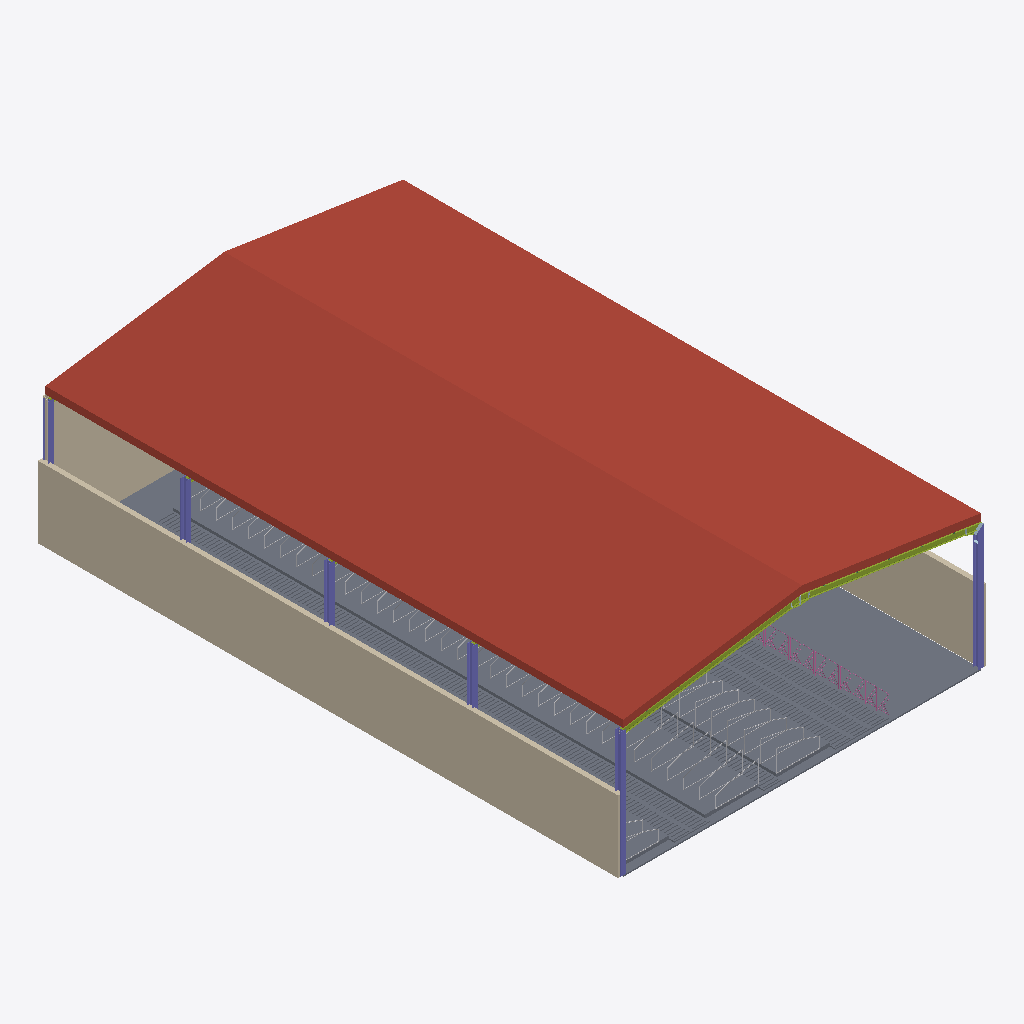
Isometric view of an IFC building model (IFC-SPF (STEP), schema IFC4, length unit millimetre), seen from the south-west, elements coloured by IFC class: 127 slabs (grey), 41 other elements (light grey), 10 railings (pink), 6 columns (violet), 3 walls (beige), 2 members (olive), 1 roof (red-brown), 1 plate (pale blue).
Extent 20.6 m × 32.4 m × 9.1 m (x, y, z). Storeys (2): Level 1 at 0.00 m; Level 2 at 7.00 m. Elements (545): 280 IfcSlab, 102 IfcBuildingElementProxy, 43 IfcRailing, 36 IfcPlate, 33 IfcMechanicalFastener, 20 IfcColumn, 17 IfcMember, 10 IfcBeam, 3 IfcWall, 1 IfcRoof.

HEADER;
FILE_DESCRIPTION(('ViewDefinition [DesignTransferView_V1.0]'),'2;1');
FILE_NAME('Project Number','2022-12-06T12:20:24',(''),(''),'The EXPRESS Data Manager Version 5.02.0100.07 : 28 Aug 2013','21.1.21.45 - Exporter 21.1.21.45 - Alternate UI 21.1.21.45','');
FILE_SCHEMA(('IFC4'));
ENDSEC;
DATA;
#123=IFCPROJECT('3tUmJK$SrBIR0uqjwiBFmq',#42,'Project Number',$,$,'Project Name','Project Status',(#114),#109);
#223=IFCSITE('3tUmJK$SrBIR0uqjwiBFms',#42,'Surface:420334',$,$,#222,#213,$,.ELEMENT.,$,$,$,$,$);
#138=IFCBUILDING('3tUmJK$SrBIR0uqjwiBFmr',#42,'',$,$,#33,$,'',.ELEMENT.,$,$,$);
#151=IFCBUILDINGSTOREY('3tUmJK$SrBIR0uqjvJqmAN',#42,'Level 1',$,'Level:8mm Head',#149,$,'Level 1',.ELEMENT.,0.0);
#157=IFCBUILDINGSTOREY('3tUmJK$SrBIR0uqjvJqmad',#42,'Level 2',$,'Level:8mm Head',#156,$,'Level 2',.ELEMENT.,7000.0);
#258=IFCROOF('0v68eVm656WgN4Zi5n3nVZ',#42,'Basic Roof:Generic - 400mm:417938',$,'Basic Roof:Generic - 400mm',#254,$,'417938',.NOTDEFINED.);
#35682=IFCWALL('1V8G4_mcL8FxdjXnundMYX',#42,'Basic Wall:CW 102-50-100p:440112',$,'Basic Wall:CW 102-50-100p',#35654,#35678,'440112',.NOTDEFINED.);
#1100=IFCSLAB('26mbGI7IT5ruNk5ChRDbFB',#42,'Floor:75mm Metal Roof Deck:420392',$,'Floor:75mm Metal Roof Deck',#1064,#1096,'420392',.FLOOR.);
#36033=IFCWALL('1V8G4_mcL8FxdjXnundGDa',#42,'Basic Wall:CW 102-50-100p:449781',$,'Basic Wall:CW 102-50-100p',#36011,#36029,'449781',.NOTDEFINED.);
#36322=IFCWALL('1foCcNr010dRyS1ID9lHKf',#42,'Basic Wall:CW 102-50-100p:455135',$,'Basic Wall:CW 102-50-100p',#36177,#36318,'455135',.NOTDEFINED.);
#39815=IFCCOLUMN('3_gUMa4CPC2eC3HYEQXSaY',#42,'UC-Universal Columns-Column:UC305x305x97:416633','BP{B9D90EC2-000A-47D6-925D-E9250BA855DD}','UC305x305x97',#39852,#39825,'416633',$);
#39677=IFCMEMBER('3T8YANHx18ARyXZwLGlrN1',#42,'UB-Universal Beams:UB305x165x40:417349','BP{6712747B-3E4A-4C6D-86DB-378E848C61A7}','UB305x165x40',#39732,#39687,'417349',$);
#39977=IFCMEMBER('3T8YANHx18ARyXZwLGlrMt',#42,'UB-Universal Beams:UB305x165x40:417331','BP{6712747B-3E4A-4C6D-86DB-378E848C61A7}','UB305x165x40',#40028,#39987,'417331',$);
#38795=IFCCOLUMN('3_gUMa4CPC2eC3HYEQXSiM',#42,'UC-Universal Columns-Column:UC305x305x97:416077','BP{B9D90EC2-000A-47D6-925D-E9250BA855DD}','UC305x305x97',#38843,#38805,'416077',$);
#5702=IFCSLAB('0Q_r8urxbB5RRiphuU5Ku7',#42,'Foundation Slab:200mm Foundation Slab:433166',$,'Foundation Slab:200mm Foundation Slab',#5672,#5698,'433166',.BASESLAB.);
#1252=IFCSLAB('1PwTMBq157whwRad3WyI2s',#42,'Foundation Slab:200mm Foundation Slab:428520',$,'Foundation Slab:200mm Foundation Slab',#1216,#1248,'428520',.BASESLAB.);
#5870=IFCSLAB('0Q_r8urxbB5RRiphuU5Kuh',#42,'Foundation Slab:200mm Foundation Slab:433186',$,'Foundation Slab:200mm Foundation Slab',#5840,#5866,'433186',.BASESLAB.);
#5786=IFCSLAB('0Q_r8urxbB5RRiphuU5KuH',#42,'Foundation Slab:200mm Foundation Slab:433176',$,'Foundation Slab:200mm Foundation Slab',#5756,#5782,'433176',.BASESLAB.);
#6038=IFCSLAB('0Q_r8urxbB5RRiphuU5Ku$',#42,'Foundation Slab:200mm Foundation Slab:433206',$,'Foundation Slab:200mm Foundation Slab',#6008,#6034,'433206',.BASESLAB.);
#5954=IFCSLAB('0Q_r8urxbB5RRiphuU5Kub',#42,'Foundation Slab:200mm Foundation Slab:433196',$,'Foundation Slab:200mm Foundation Slab',#5924,#5950,'433196',.BASESLAB.);
#1455=IFCSLAB('0Q_r8urxbB5RRiphuU5KK_',#42,'Foundation Slab:200mm Foundation Slab:431927',$,'Foundation Slab:200mm Foundation Slab',#1425,#1451,'431927',.BASESLAB.);
#1539=IFCSLAB('0Q_r8urxbB5RRiphuU5KLg',#42,'Foundation Slab:200mm Foundation Slab:431971',$,'Foundation Slab:200mm Foundation Slab',#1509,#1535,'431971',.BASESLAB.);
#1791=IFCSLAB('0Q_r8urxbB5RRiphuU5KMD',#42,'Foundation Slab:200mm Foundation Slab:432004',$,'Foundation Slab:200mm Foundation Slab',#1761,#1787,'432004',.BASESLAB.);
#1875=IFCSLAB('0Q_r8urxbB5RRiphuU5KM6',#42,'Foundation Slab:200mm Foundation Slab:432015',$,'Foundation Slab:200mm Foundation Slab',#1845,#1871,'432015',.BASESLAB.);
#1623=IFCSLAB('0Q_r8urxbB5RRiphuU5KLd',#42,'Foundation Slab:200mm Foundation Slab:431982',$,'Foundation Slab:200mm Foundation Slab',#1593,#1619,'431982',.BASESLAB.);
#1707=IFCSLAB('0Q_r8urxbB5RRiphuU5KLm',#42,'Foundation Slab:200mm Foundation Slab:431993',$,'Foundation Slab:200mm Foundation Slab',#1677,#1703,'431993',.BASESLAB.);
#6122=IFCSLAB('0Q_r8urxbB5RRiphuU5Kv9',#42,'Foundation Slab:200mm Foundation Slab:433216',$,'Foundation Slab:200mm Foundation Slab',#6092,#6118,'433216',.BASESLAB.);
#6206=IFCSLAB('0Q_r8urxbB5RRiphuU5Kv3',#42,'Foundation Slab:200mm Foundation Slab:433226',$,'Foundation Slab:200mm Foundation Slab',#6176,#6202,'433226',.BASESLAB.);
#10030=IFCSLAB('0Q_r8urxbB5RRiphuU5Knw',#42,'Foundation Slab:200mm Foundation Slab:433779',$,'Foundation Slab:200mm Foundation Slab',#10000,#10026,'433779',.BASESLAB.);
#40475=IFCCOLUMN('0AsZnDpED6sBTcxmxflKtz',#42,'UC-Universal Columns-Column:UC305x305x97:417761','BP{B9D90EC2-000A-47D6-925D-E9250BA855DD}','UC305x305x97',#40502,#40485,'417761',$);
#40217=IFCCOLUMN('0AsZnDpED6sBTcxmxflKsp',#42,'UC-Universal Columns-Column:UC305x305x97:417711','BP{B9D90EC2-000A-47D6-925D-E9250BA855DD}','UC305x305x97',#40244,#40227,'417711',$);
#40941=IFCCOLUMN('0AsZnDpED6sBTcxmxflN8B',#42,'UC-Universal Columns-Column:UC305x305x97:417815','BP{B9D90EC2-000A-47D6-925D-E9250BA855DD}','UC305x305x97',#40968,#40951,'417815',$);
#6458=IFCSLAB('0Q_r8urxbB5RRiphuU5KvX',#42,'Foundation Slab:200mm Foundation Slab:433256',$,'Foundation Slab:200mm Foundation Slab',#6428,#6454,'433256',.BASESLAB.);
#6710=IFCSLAB('0Q_r8urxbB5RRiphuU5KwF',#42,'Foundation Slab:200mm Foundation Slab:433286',$,'Foundation Slab:200mm Foundation Slab',#6680,#6706,'433286',.BASESLAB.);
#7382=IFCSLAB('0Q_r8urxbB5RRiphuU5KxV',#42,'Foundation Slab:200mm Foundation Slab:433366',$,'Foundation Slab:200mm Foundation Slab',#7352,#7378,'433366',.BASESLAB.);
#7298=IFCSLAB('0Q_r8urxbB5RRiphuU5Kx5',#42,'Foundation Slab:200mm Foundation Slab:433356',$,'Foundation Slab:200mm Foundation Slab',#7268,#7294,'433356',.BASESLAB.);
#7550=IFCSLAB('0Q_r8urxbB5RRiphuU5KxZ',#42,'Foundation Slab:200mm Foundation Slab:433386',$,'Foundation Slab:200mm Foundation Slab',#7520,#7546,'433386',.BASESLAB.);
#7970=IFCSLAB('0Q_r8urxbB5RRiphuU5KyL',#42,'Foundation Slab:200mm Foundation Slab:433436',$,'Foundation Slab:200mm Foundation Slab',#7940,#7966,'433436',.BASESLAB.);
#8138=IFCSLAB('0Q_r8urxbB5RRiphuU5Kyv',#42,'Foundation Slab:200mm Foundation Slab:433456',$,'Foundation Slab:200mm Foundation Slab',#8108,#8134,'433456',.BASESLAB.);
#7130=IFCSLAB('0Q_r8urxbB5RRiphuU5Kwn',#42,'Foundation Slab:200mm Foundation Slab:433336',$,'Foundation Slab:200mm Foundation Slab',#7100,#7126,'433336',.BASESLAB.);
#8222=IFCSLAB('0Q_r8urxbB5RRiphuU5Kyp',#42,'Foundation Slab:200mm Foundation Slab:433466',$,'Foundation Slab:200mm Foundation Slab',#8192,#8218,'433466',.BASESLAB.);
#6626=IFCSLAB('0Q_r8urxbB5RRiphuU5Kvr',#42,'Foundation Slab:200mm Foundation Slab:433276',$,'Foundation Slab:200mm Foundation Slab',#6596,#6622,'433276',.BASESLAB.);
#6542=IFCSLAB('0Q_r8urxbB5RRiphuU5Kvx',#42,'Foundation Slab:200mm Foundation Slab:433266',$,'Foundation Slab:200mm Foundation Slab',#6512,#6538,'433266',.BASESLAB.);
#6794=IFCSLAB('0Q_r8urxbB5RRiphuU5KwP',#42,'Foundation Slab:200mm Foundation Slab:433296',$,'Foundation Slab:200mm Foundation Slab',#6764,#6790,'433296',.BASESLAB.);
#6374=IFCSLAB('0Q_r8urxbB5RRiphuU5KvN',#42,'Foundation Slab:200mm Foundation Slab:433246',$,'Foundation Slab:200mm Foundation Slab',#6344,#6370,'433246',.BASESLAB.);
#7214=IFCSLAB('0Q_r8urxbB5RRiphuU5KxB',#42,'Foundation Slab:200mm Foundation Slab:433346',$,'Foundation Slab:200mm Foundation Slab',#7184,#7210,'433346',.BASESLAB.);
#7466=IFCSLAB('0Q_r8urxbB5RRiphuU5Kxf',#42,'Foundation Slab:200mm Foundation Slab:433376',$,'Foundation Slab:200mm Foundation Slab',#7436,#7462,'433376',.BASESLAB.);
#8054=IFCSLAB('0Q_r8urxbB5RRiphuU5Kyl',#42,'Foundation Slab:200mm Foundation Slab:433446',$,'Foundation Slab:200mm Foundation Slab',#8024,#8050,'433446',.BASESLAB.);
#7886=IFCSLAB('0Q_r8urxbB5RRiphuU5KyR',#42,'Foundation Slab:200mm Foundation Slab:433426',$,'Foundation Slab:200mm Foundation Slab',#7856,#7882,'433426',.BASESLAB.);
#8306=IFCSLAB('0Q_r8urxbB5RRiphuU5KzD',#42,'Foundation Slab:200mm Foundation Slab:433476',$,'Foundation Slab:200mm Foundation Slab',#8276,#8302,'433476',.BASESLAB.);
#6290=IFCSLAB('0Q_r8urxbB5RRiphuU5KvT',#42,'Foundation Slab:200mm Foundation Slab:433236',$,'Foundation Slab:200mm Foundation Slab',#6260,#6286,'433236',.BASESLAB.);
#7802=IFCSLAB('0Q_r8urxbB5RRiphuU5Ky1',#42,'Foundation Slab:200mm Foundation Slab:433416',$,'Foundation Slab:200mm Foundation Slab',#7772,#7798,'433416',.BASESLAB.);
#7046=IFCSLAB('0Q_r8urxbB5RRiphuU5Kwd',#42,'Foundation Slab:200mm Foundation Slab:433326',$,'Foundation Slab:200mm Foundation Slab',#7016,#7042,'433326',.BASESLAB.);
#41199=IFCCOLUMN('0AsZnDpED6sBTcxmxflN9Q',#42,'UC-Universal Columns-Column:UC305x305x97:417862','BP{B9D90EC2-000A-47D6-925D-E9250BA855DD}','UC305x305x97',#41226,#41209,'417862',$);
#6878=IFCSLAB('0Q_r8urxbB5RRiphuU5KwJ',#42,'Foundation Slab:200mm Foundation Slab:433306',$,'Foundation Slab:200mm Foundation Slab',#6848,#6874,'433306',.BASESLAB.);
#8390=IFCSLAB('0Q_r8urxbB5RRiphuU5Kz7',#42,'Foundation Slab:200mm Foundation Slab:433486',$,'Foundation Slab:200mm Foundation Slab',#8360,#8386,'433486',.BASESLAB.);
#7634=IFCSLAB('0Q_r8urxbB5RRiphuU5Kxz',#42,'Foundation Slab:200mm Foundation Slab:433396',$,'Foundation Slab:200mm Foundation Slab',#7604,#7630,'433396',.BASESLAB.);
#7718=IFCSLAB('0Q_r8urxbB5RRiphuU5Kxt',#42,'Foundation Slab:200mm Foundation Slab:433406',$,'Foundation Slab:200mm Foundation Slab',#7688,#7714,'433406',.BASESLAB.);
#6962=IFCSLAB('0Q_r8urxbB5RRiphuU5Kwj',#42,'Foundation Slab:200mm Foundation Slab:433316',$,'Foundation Slab:200mm Foundation Slab',#6932,#6958,'433316',.BASESLAB.);
#28103=IFCSLAB('0YIG2_x6rCM94tzoCFYC7M',#42,'slotted floor:slotted floor:438275',$,'slotted floor:slotted floor',#28029,#28100,'438275',.BASESLAB.);
#20873=IFCSLAB('0YIG2_x6rCM94tzoCFYDwH',#42,'slotted floor:slotted floor:438084',$,'slotted floor:slotted floor',#20795,#20870,'438084',.BASESLAB.);
#35429=IFCSLAB('26SbFmjXH3N8JVzrk_StoQ',#42,'slotted floor:slotted floor:439032',$,'slotted floor:slotted floor',#35355,#35426,'439032',.BASESLAB.);
#26898=IFCSLAB('0YIG2_x6rCM94tzoCFYDu$',#42,'slotted floor:slotted floor:438250',$,'slotted floor:slotted floor',#26824,#26895,'438250',.BASESLAB.);
#27139=IFCSLAB('0YIG2_x6rCM94tzoCFYDuw',#42,'slotted floor:slotted floor:438255',$,'slotted floor:slotted floor',#27065,#27136,'438255',.BASESLAB.);
#27380=IFCSLAB('0YIG2_x6rCM94tzoCFYDuX',#42,'slotted floor:slotted floor:438260',$,'slotted floor:slotted floor',#27306,#27377,'438260',.BASESLAB.);
#27862=IFCSLAB('0YIG2_x6rCM94tzoCFYDuh',#42,'slotted floor:slotted floor:438270',$,'slotted floor:slotted floor',#27788,#27859,'438270',.BASESLAB.);
#16979=IFCSLAB('0YIG2_x6rCM94tzoCFYDmD',#42,'slotted floor:slotted floor:437720',$,'slotted floor:slotted floor',#16903,#16976,'437720',.BASESLAB.);
#14547=IFCSLAB('0YIG2_x6rCM94tzoCFYDo3',#42,'slotted floor:slotted floor:437590',$,'slotted floor:slotted floor',#14471,#14544,'437590',.BASESLAB.);
#14790=IFCSLAB('0YIG2_x6rCM94tzoCFYDos',#42,'slotted floor:slotted floor:437603',$,'slotted floor:slotted floor',#14714,#14787,'437603',.BASESLAB.);
#18439=IFCSLAB('0YIG2_x6rCM94tzoCFYD$p',#42,'slotted floor:slotted floor:437798',$,'slotted floor:slotted floor',#18363,#18436,'437798',.BASESLAB.);
#19168=IFCSLAB('0YIG2_x6rCM94tzoCFYD_O',#42,'slotted floor:slotted floor:437837',$,'slotted floor:slotted floor',#19092,#19165,'437837',.BASESLAB.);
#20628=IFCSLAB('0YIG2_x6rCM94tzoCFYDxY',#42,'slotted floor:slotted floor:438071',$,'slotted floor:slotted floor',#20552,#20625,'438071',.BASESLAB.);
#26657=IFCSLAB('0YIG2_x6rCM94tzoCFYDum',#42,'slotted floor:slotted floor:438245',$,'slotted floor:slotted floor',#26583,#26654,'438245',.BASESLAB.);
#27621=IFCSLAB('0YIG2_x6rCM94tzoCFYDui',#42,'slotted floor:slotted floor:438265',$,'slotted floor:slotted floor',#27547,#27618,'438265',.BASESLAB.);
#14304=IFCSLAB('0YIG2_x6rCM94tzoCFYDoS',#42,'slotted floor:slotted floor:437577',$,'slotted floor:slotted floor',#14228,#14301,'437577',.BASESLAB.);
#15033=IFCSLAB('0YIG2_x6rCM94tzoCFYDob',#42,'slotted floor:slotted floor:437616',$,'slotted floor:slotted floor',#14957,#15030,'437616',.BASESLAB.);
#15276=IFCSLAB('0YIG2_x6rCM94tzoCFYDoe',#42,'slotted floor:slotted floor:437629',$,'slotted floor:slotted floor',#15200,#15273,'437629',.BASESLAB.);
#15519=IFCSLAB('0YIG2_x6rCM94tzoCFYDnV',#42,'slotted floor:slotted floor:437642',$,'slotted floor:slotted floor',#15443,#15516,'437642',.BASESLAB.);
#16736=IFCSLAB('0YIG2_x6rCM94tzoCFYDmU',#42,'slotted floor:slotted floor:437707',$,'slotted floor:slotted floor',#16660,#16733,'437707',.BASESLAB.);
#17465=IFCSLAB('0YIG2_x6rCM94tzoCFYDmd',#42,'slotted floor:slotted floor:437746',$,'slotted floor:slotted floor',#17389,#17462,'437746',.BASESLAB.);
#18196=IFCSLAB('0YIG2_x6rCM94tzoCFYD$C',#42,'slotted floor:slotted floor:437785',$,'slotted floor:slotted floor',#18120,#18193,'437785',.BASESLAB.);
#18682=IFCSLAB('0YIG2_x6rCM94tzoCFYD$c',#42,'slotted floor:slotted floor:437811',$,'slotted floor:slotted floor',#18606,#18679,'437811',.BASESLAB.);
#18925=IFCSLAB('0YIG2_x6rCM94tzoCFYD_L',#42,'slotted floor:slotted floor:437824',$,'slotted floor:slotted floor',#18849,#18922,'437824',.BASESLAB.);
#16250=IFCSLAB('0YIG2_x6rCM94tzoCFYDna',#42,'slotted floor:slotted floor:437681',$,'slotted floor:slotted floor',#16174,#16247,'437681',.BASESLAB.);
#16493=IFCSLAB('0YIG2_x6rCM94tzoCFYDnh',#42,'slotted floor:slotted floor:437694',$,'slotted floor:slotted floor',#16417,#16490,'437694',.BASESLAB.);
#17222=IFCSLAB('0YIG2_x6rCM94tzoCFYDmm',#42,'slotted floor:slotted floor:437733',$,'slotted floor:slotted floor',#17146,#17219,'437733',.BASESLAB.);
#19411=IFCSLAB('0YIG2_x6rCM94tzoCFYD_F',#42,'slotted floor:slotted floor:437850',$,'slotted floor:slotted floor',#19335,#19408,'437850',.BASESLAB.);
#20385=IFCSLAB('0YIG2_x6rCM94tzoCFYDzR',#42,'slotted floor:slotted floor:437902',$,'slotted floor:slotted floor',#20309,#20382,'437902',.BASESLAB.);
#34703=IFCSLAB('26SbFmjXH3N8JVzrk_Sto4',#42,'slotted floor:slotted floor:439014',$,'slotted floor:slotted floor',#34629,#34700,'439014',.BASESLAB.);
#35187=IFCSLAB('26SbFmjXH3N8JVzrk_StoG',#42,'slotted floor:slotted floor:439026',$,'slotted floor:slotted floor',#35113,#35184,'439026',.BASESLAB.);
#34824=IFCSLAB('26SbFmjXH3N8JVzrk_StoB',#42,'slotted floor:slotted floor:439017',$,'slotted floor:slotted floor',#34750,#34821,'439017',.BASESLAB.);
#35066=IFCSLAB('26SbFmjXH3N8JVzrk_StoD',#42,'slotted floor:slotted floor:439023',$,'slotted floor:slotted floor',#34992,#35063,'439023',.BASESLAB.);
#34945=IFCSLAB('26SbFmjXH3N8JVzrk_StoE',#42,'slotted floor:slotted floor:439020',$,'slotted floor:slotted floor',#34871,#34942,'439020',.BASESLAB.);
#35308=IFCSLAB('26SbFmjXH3N8JVzrk_StoN',#42,'slotted floor:slotted floor:439029',$,'slotted floor:slotted floor',#35234,#35305,'439029',.BASESLAB.);
#20749=IFCSLAB('0YIG2_x6rCM94tzoCFYDwN',#42,'slotted floor:slotted floor:438082',$,'slotted floor:slotted floor',#20675,#20746,'438082',.BASESLAB.);
#27983=IFCSLAB('0YIG2_x6rCM94tzoCFYC7K',#42,'slotted floor:slotted floor:438273',$,'slotted floor:slotted floor',#27909,#27980,'438273',.BASESLAB.);
#20142=IFCSLAB('0YIG2_x6rCM94tzoCFYDzK',#42,'slotted floor:slotted floor:437889',$,'slotted floor:slotted floor',#20064,#20139,'437889',.BASESLAB.);
#19654=IFCSLAB('0YIG2_x6rCM94tzoCFYD_o',#42,'slotted floor:slotted floor:437863',$,'slotted floor:slotted floor',#19578,#19651,'437863',.BASESLAB.);
#31801=IFCSLAB('02ID66fmz0gxQ5sWV_58Lh',#42,'slotted floor:slotted floor:438909',$,'slotted floor:slotted floor',#31723,#31798,'438909',.BASESLAB.);
#26537=IFCSLAB('0YIG2_x6rCM94tzoCFYDus',#42,'slotted floor:slotted floor:438243',$,'slotted floor:slotted floor',#26463,#26534,'438243',.BASESLAB.);
#27260=IFCSLAB('0YIG2_x6rCM94tzoCFYDud',#42,'slotted floor:slotted floor:438258',$,'slotted floor:slotted floor',#27186,#27257,'438258',.BASESLAB.);
#27019=IFCSLAB('0YIG2_x6rCM94tzoCFYDuu',#42,'slotted floor:slotted floor:438253',$,'slotted floor:slotted floor',#26945,#27016,'438253',.BASESLAB.);
#27501=IFCSLAB('0YIG2_x6rCM94tzoCFYDuY',#42,'slotted floor:slotted floor:438263',$,'slotted floor:slotted floor',#27427,#27498,'438263',.BASESLAB.);
#27742=IFCSLAB('0YIG2_x6rCM94tzoCFYDuf',#42,'slotted floor:slotted floor:438268',$,'slotted floor:slotted floor',#27668,#27739,'438268',.BASESLAB.);
#20506=IFCSLAB('0YIG2_x6rCM94tzoCFYDxW',#42,'slotted floor:slotted floor:438069',$,'slotted floor:slotted floor',#20432,#20503,'438069',.BASESLAB.);
#26778=IFCSLAB('0YIG2_x6rCM94tzoCFYDuz',#42,'slotted floor:slotted floor:438248',$,'slotted floor:slotted floor',#26704,#26775,'438248',.BASESLAB.);
#20263=IFCSLAB('0YIG2_x6rCM94tzoCFYDzP',#42,'slotted floor:slotted floor:437900',$,'slotted floor:slotted floor',#20189,#20260,'437900',.BASESLAB.);
#1959=IFCSLAB('0Q_r8urxbB5RRiphuU5KMJ',#42,'Foundation Slab:200mm Foundation Slab:432026',$,'Foundation Slab:200mm Foundation Slab',#1929,#1955,'432026',.BASESLAB.);
#15764=IFCSLAB('0YIG2_x6rCM94tzoCFYDn2',#42,'slotted floor:slotted floor:437655',$,'slotted floor:slotted floor',#15686,#15761,'437655',.BASESLAB.);
#17708=IFCSLAB('0YIG2_x6rCM94tzoCFYDmg',#42,'slotted floor:slotted floor:437759',$,'slotted floor:slotted floor',#17632,#17705,'437759',.BASESLAB.);
#10114=IFCSLAB('0Q_r8urxbB5RRiphuU5Knq',#42,'Foundation Slab:200mm Foundation Slab:433789',$,'Foundation Slab:200mm Foundation Slab',#10084,#10110,'433789',.BASESLAB.);
#13818=IFCSLAB('0YIG2_x6rCM94tzoCFYDqL',#42,'slotted floor:slotted floor:437440',$,'slotted floor:slotted floor',#13742,#13815,'437440',.BASESLAB.);
#31305=IFCSLAB('02ID66fmz0gxQ5sWV_58L7',#42,'slotted floor:slotted floor:438865',$,'slotted floor:slotted floor',#31229,#31302,'438865',.BASESLAB.);
#31430=IFCSLAB('02ID66fmz0gxQ5sWV_58LA',#42,'slotted floor:slotted floor:438876',$,'slotted floor:slotted floor',#31352,#31427,'438876',.BASESLAB.);
#31676=IFCSLAB('02ID66fmz0gxQ5sWV_58La',#42,'slotted floor:slotted floor:438898',$,'slotted floor:slotted floor',#31600,#31673,'438898',.BASESLAB.);
#31182=IFCSLAB('02ID66fmz0gxQ5sWV_58LG',#42,'slotted floor:slotted floor:438854',$,'slotted floor:slotted floor',#31106,#31179,'438854',.BASESLAB.);
#31553=IFCSLAB('02ID66fmz0gxQ5sWV_58Ln',#42,'slotted floor:slotted floor:438887',$,'slotted floor:slotted floor',#31477,#31550,'438887',.BASESLAB.);
#31059=IFCSLAB('02ID66fmz0gxQ5sWV_58Kj',#42,'slotted floor:slotted floor:438843',$,'slotted floor:slotted floor',#30983,#31056,'438843',.BASESLAB.);
#14061=IFCSLAB('0YIG2_x6rCM94tzoCFYDpB',#42,'slotted floor:slotted floor:437534',$,'slotted floor:slotted floor',#13985,#14058,'437534',.BASESLAB.);
#34582=IFCSLAB('26SbFmjXH3N8JVzrk_Sto1',#42,'slotted floor:slotted floor:439011',$,'slotted floor:slotted floor',#34508,#34579,'439011',.BASESLAB.);
#16007=IFCSLAB('0YIG2_x6rCM94tzoCFYDnn',#42,'slotted floor:slotted floor:437668',$,'slotted floor:slotted floor',#15931,#16004,'437668',.BASESLAB.);
#17953=IFCSLAB('0YIG2_x6rCM94tzoCFYD$P',#42,'slotted floor:slotted floor:437772',$,'slotted floor:slotted floor',#17875,#17950,'437772',.BASESLAB.);
#19897=IFCSLAB('0YIG2_x6rCM94tzoCFYD_X',#42,'slotted floor:slotted floor:437876',$,'slotted floor:slotted floor',#19821,#19894,'437876',.BASESLAB.);
#26416=IFCSLAB('0YIG2_x6rCM94tzoCFYDur',#42,'slotted floor:slotted floor:438240',$,'slotted floor:slotted floor',#26342,#26413,'438240',.BASESLAB.);
#9150=IFCBUILDINGELEMENTPROXY('0Q_r8urxbB5RRiphuU5KzV',#42,'bedding fence:bedding fence:433494',$,'bedding fence:bedding fence',#9149,#9143,'433494',.NOTDEFINED.);
#9232=IFCBUILDINGELEMENTPROXY('0Q_r8urxbB5RRiphuU5KzL',#42,'bedding fence:bedding fence:433500',$,'bedding fence:bedding fence',#9231,#9225,'433500',.NOTDEFINED.);
#9182=IFCBUILDINGELEMENTPROXY('0Q_r8urxbB5RRiphuU5KzH',#42,'bedding fence:bedding fence:433496',$,'bedding fence:bedding fence',#9181,#9175,'433496',.NOTDEFINED.);
#4820=IFCBUILDINGELEMENTPROXY('0Q_r8urxbB5RRiphuU5KXx',#42,'bedding fence:bedding fence:432754',$,'bedding fence:bedding fence',#4819,#4813,'432754',.NOTDEFINED.);
#9282=IFCBUILDINGELEMENTPROXY('0Q_r8urxbB5RRiphuU5Kzf',#42,'bedding fence:bedding fence:433504',$,'bedding fence:bedding fence',#9281,#9275,'433504',.NOTDEFINED.);
#9207=IFCBUILDINGELEMENTPROXY('0Q_r8urxbB5RRiphuU5KzJ',#42,'bedding fence:bedding fence:433498',$,'bedding fence:bedding fence',#9206,#9200,'433498',.NOTDEFINED.);
#4954=IFCBUILDINGELEMENTPROXY('0Q_r8urxbB5RRiphuU5Kc2',#42,'bedding fence:bedding fence:433035',$,'bedding fence:bedding fence',#4953,#4947,'433035',.NOTDEFINED.);
#4904=IFCBUILDINGELEMENTPROXY('0Q_r8urxbB5RRiphuU5KcE',#42,'bedding fence:bedding fence:433031',$,'bedding fence:bedding fence',#4903,#4897,'433031',.NOTDEFINED.);
#4929=IFCBUILDINGELEMENTPROXY('0Q_r8urxbB5RRiphuU5Kc0',#42,'bedding fence:bedding fence:433033',$,'bedding fence:bedding fence',#4928,#4922,'433033',.NOTDEFINED.);
#4979=IFCBUILDINGELEMENTPROXY('0Q_r8urxbB5RRiphuU5Kc4',#42,'bedding fence:bedding fence:433037',$,'bedding fence:bedding fence',#4978,#4972,'433037',.NOTDEFINED.);
#4879=IFCBUILDINGELEMENTPROXY('0Q_r8urxbB5RRiphuU5KcC',#42,'bedding fence:bedding fence:433029',$,'bedding fence:bedding fence',#4878,#4872,'433029',.NOTDEFINED.);
#9257=IFCBUILDINGELEMENTPROXY('0Q_r8urxbB5RRiphuU5KzN',#42,'bedding fence:bedding fence:433502',$,'bedding fence:bedding fence',#9256,#9250,'433502',.NOTDEFINED.);
#4854=IFCBUILDINGELEMENTPROXY('0Q_r8urxbB5RRiphuU5Kbl',#42,'bedding fence:bedding fence:432998',$,'bedding fence:bedding fence',#4853,#4847,'432998',.NOTDEFINED.);
#26296=IFCSLAB('0YIG2_x6rCM94tzoCFYDuB',#42,'slotted floor:slotted floor:438238',$,'slotted floor:slotted floor',#26222,#26293,'438238',.BASESLAB.);
#20018=IFCSLAB('0YIG2_x6rCM94tzoCFYD_g',#42,'slotted floor:slotted floor:437887',$,'slotted floor:slotted floor',#19944,#20015,'437887',.BASESLAB.);
#38649=IFCRAILING('1PwTMBq157whwRad3WyI0q',#42,'feed fence:feed fence:428394',$,'feed fence:feed fence',#38648,#38642,'428394',.NOTDEFINED.);
#12779=IFCBUILDINGELEMENTPROXY('0Q_r8urxbB5RRiphuU5Kso',#42,'bedding fence:bedding fence:434107',$,'bedding fence:bedding fence',#12778,#12772,'434107',.NOTDEFINED.);
#10198=IFCSLAB('0Q_r8urxbB5RRiphuU5KoE',#42,'Foundation Slab:200mm Foundation Slab:433799',$,'Foundation Slab:200mm Foundation Slab',#10168,#10194,'433799',.BASESLAB.);
#38545=IFCRAILING('1PwTMBq157whwRad3WyI00',#42,'feed fence:feed fence:428382',$,'feed fence:feed fence',#38544,#38538,'428382',.NOTDEFINED.);
#38597=IFCRAILING('1PwTMBq157whwRad3WyI0w',#42,'feed fence:feed fence:428388',$,'feed fence:feed fence',#38596,#38590,'428388',.NOTDEFINED.);
#38467=IFCRAILING('1PwTMBq157whwRad3WyI0B',#42,'feed fence:feed fence:428373',$,'feed fence:feed fence',#38466,#38460,'428373',.NOTDEFINED.);
#38493=IFCRAILING('1PwTMBq157whwRad3WyI06',#42,'feed fence:feed fence:428376',$,'feed fence:feed fence',#38492,#38486,'428376',.NOTDEFINED.);
#38519=IFCRAILING('1PwTMBq157whwRad3WyI05',#42,'feed fence:feed fence:428379',$,'feed fence:feed fence',#38518,#38512,'428379',.NOTDEFINED.);
#38571=IFCRAILING('1PwTMBq157whwRad3WyI0$',#42,'feed fence:feed fence:428385',$,'feed fence:feed fence',#38570,#38564,'428385',.NOTDEFINED.);
#9307=IFCBUILDINGELEMENTPROXY('0Q_r8urxbB5RRiphuU5Kzh',#42,'bedding fence:bedding fence:433506',$,'bedding fence:bedding fence',#9306,#9300,'433506',.NOTDEFINED.);
#9607=IFCBUILDINGELEMENTPROXY('0Q_r8urxbB5RRiphuU5Kzp',#42,'bedding fence:bedding fence:433530',$,'bedding fence:bedding fence',#9606,#9600,'433530',.NOTDEFINED.);
#9682=IFCBUILDINGELEMENTPROXY('0Q_r8urxbB5RRiphuU5K_9',#42,'bedding fence:bedding fence:433536',$,'bedding fence:bedding fence',#9681,#9675,'433536',.NOTDEFINED.);
#9807=IFCBUILDINGELEMENTPROXY('0Q_r8urxbB5RRiphuU5K_3',#42,'bedding fence:bedding fence:433546',$,'bedding fence:bedding fence',#9806,#9800,'433546',.NOTDEFINED.);
#9857=IFCBUILDINGELEMENTPROXY('0Q_r8urxbB5RRiphuU5K_7',#42,'bedding fence:bedding fence:433550',$,'bedding fence:bedding fence',#9856,#9850,'433550',.NOTDEFINED.);
#9932=IFCBUILDINGELEMENTPROXY('0Q_r8urxbB5RRiphuU5K_T',#42,'bedding fence:bedding fence:433556',$,'bedding fence:bedding fence',#9931,#9925,'433556',.NOTDEFINED.);
#38441=IFCRAILING('1PwTMBq157whwRad3WyI0C',#42,'feed fence:feed fence:428370',$,'feed fence:feed fence',#38440,#38434,'428370',.NOTDEFINED.);
#5004=IFCBUILDINGELEMENTPROXY('0Q_r8urxbB5RRiphuU5Kc6',#42,'bedding fence:bedding fence:433039',$,'bedding fence:bedding fence',#5003,#4997,'433039',.NOTDEFINED.);
#9482=IFCBUILDINGELEMENTPROXY('0Q_r8urxbB5RRiphuU5Kzv',#42,'bedding fence:bedding fence:433520',$,'bedding fence:bedding fence',#9481,#9475,'433520',.NOTDEFINED.);
#9732=IFCBUILDINGELEMENTPROXY('0Q_r8urxbB5RRiphuU5K_D',#42,'bedding fence:bedding fence:433540',$,'bedding fence:bedding fence',#9731,#9725,'433540',.NOTDEFINED.);
#9357=IFCBUILDINGELEMENTPROXY('0Q_r8urxbB5RRiphuU5Kzl',#42,'bedding fence:bedding fence:433510',$,'bedding fence:bedding fence',#9356,#9350,'433510',.NOTDEFINED.);
#9432=IFCBUILDINGELEMENTPROXY('0Q_r8urxbB5RRiphuU5Kzb',#42,'bedding fence:bedding fence:433516',$,'bedding fence:bedding fence',#9431,#9425,'433516',.NOTDEFINED.);
#9407=IFCBUILDINGELEMENTPROXY('0Q_r8urxbB5RRiphuU5KzZ',#42,'bedding fence:bedding fence:433514',$,'bedding fence:bedding fence',#9406,#9400,'433514',.NOTDEFINED.);
#9882=IFCBUILDINGELEMENTPROXY('0Q_r8urxbB5RRiphuU5K_P',#42,'bedding fence:bedding fence:433552',$,'bedding fence:bedding fence',#9881,#9875,'433552',.NOTDEFINED.);
#9632=IFCBUILDINGELEMENTPROXY('0Q_r8urxbB5RRiphuU5Kzr',#42,'bedding fence:bedding fence:433532',$,'bedding fence:bedding fence',#9631,#9625,'433532',.NOTDEFINED.);
#9457=IFCBUILDINGELEMENTPROXY('0Q_r8urxbB5RRiphuU5Kzd',#42,'bedding fence:bedding fence:433518',$,'bedding fence:bedding fence',#9456,#9450,'433518',.NOTDEFINED.);
#9707=IFCBUILDINGELEMENTPROXY('0Q_r8urxbB5RRiphuU5K_B',#42,'bedding fence:bedding fence:433538',$,'bedding fence:bedding fence',#9706,#9700,'433538',.NOTDEFINED.);
#9832=IFCBUILDINGELEMENTPROXY('0Q_r8urxbB5RRiphuU5K_5',#42,'bedding fence:bedding fence:433548',$,'bedding fence:bedding fence',#9831,#9825,'433548',.NOTDEFINED.);
#9907=IFCBUILDINGELEMENTPROXY('0Q_r8urxbB5RRiphuU5K_R',#42,'bedding fence:bedding fence:433554',$,'bedding fence:bedding fence',#9906,#9900,'433554',.NOTDEFINED.);
#9957=IFCBUILDINGELEMENTPROXY('0Q_r8urxbB5RRiphuU5K_V',#42,'bedding fence:bedding fence:433558',$,'bedding fence:bedding fence',#9956,#9950,'433558',.NOTDEFINED.);
#9507=IFCBUILDINGELEMENTPROXY('0Q_r8urxbB5RRiphuU5Kzx',#42,'bedding fence:bedding fence:433522',$,'bedding fence:bedding fence',#9506,#9500,'433522',.NOTDEFINED.);
#9582=IFCBUILDINGELEMENTPROXY('0Q_r8urxbB5RRiphuU5Kzn',#42,'bedding fence:bedding fence:433528',$,'bedding fence:bedding fence',#9581,#9575,'433528',.NOTDEFINED.);
#12804=IFCBUILDINGELEMENTPROXY('0Q_r8urxbB5RRiphuU5Ksq',#42,'bedding fence:bedding fence:434109',$,'bedding fence:bedding fence',#12803,#12797,'434109',.NOTDEFINED.);
#9332=IFCBUILDINGELEMENTPROXY('0Q_r8urxbB5RRiphuU5Kzj',#42,'bedding fence:bedding fence:433508',$,'bedding fence:bedding fence',#9331,#9325,'433508',.NOTDEFINED.);
#9782=IFCBUILDINGELEMENTPROXY('0Q_r8urxbB5RRiphuU5K_1',#42,'bedding fence:bedding fence:433544',$,'bedding fence:bedding fence',#9781,#9775,'433544',.NOTDEFINED.);
#17100=IFCSLAB('0YIG2_x6rCM94tzoCFYDms',#42,'slotted floor:slotted floor:437731',$,'slotted floor:slotted floor',#17026,#17097,'437731',.BASESLAB.);
#14911=IFCSLAB('0YIG2_x6rCM94tzoCFYDox',#42,'slotted floor:slotted floor:437614',$,'slotted floor:slotted floor',#14837,#14908,'437614',.BASESLAB.);
#15397=IFCSLAB('0YIG2_x6rCM94tzoCFYDnT',#42,'slotted floor:slotted floor:437640',$,'slotted floor:slotted floor',#15323,#15394,'437640',.BASESLAB.);
#16614=IFCSLAB('0YIG2_x6rCM94tzoCFYDmS',#42,'slotted floor:slotted floor:437705',$,'slotted floor:slotted floor',#16540,#16611,'437705',.BASESLAB.);
#18803=IFCSLAB('0YIG2_x6rCM94tzoCFYD$h',#42,'slotted floor:slotted floor:437822',$,'slotted floor:slotted floor',#18729,#18800,'437822',.BASESLAB.);
#19046=IFCSLAB('0YIG2_x6rCM94tzoCFYD_U',#42,'slotted floor:slotted floor:437835',$,'slotted floor:slotted floor',#18972,#19043,'437835',.BASESLAB.);
#19289=IFCSLAB('0YIG2_x6rCM94tzoCFYD_D',#42,'slotted floor:slotted floor:437848',$,'slotted floor:slotted floor',#19215,#19286,'437848',.BASESLAB.);
#14182=IFCSLAB('0YIG2_x6rCM94tzoCFYDoI',#42,'slotted floor:slotted floor:437575',$,'slotted floor:slotted floor',#14108,#14179,'437575',.BASESLAB.);
#14425=IFCSLAB('0YIG2_x6rCM94tzoCFYDo1',#42,'slotted floor:slotted floor:437588',$,'slotted floor:slotted floor',#14351,#14422,'437588',.BASESLAB.);
#14668=IFCSLAB('0YIG2_x6rCM94tzoCFYDoq',#42,'slotted floor:slotted floor:437601',$,'slotted floor:slotted floor',#14594,#14665,'437601',.BASESLAB.);
#15154=IFCSLAB('0YIG2_x6rCM94tzoCFYDok',#42,'slotted floor:slotted floor:437627',$,'slotted floor:slotted floor',#15080,#15151,'437627',.BASESLAB.);
#15640=IFCSLAB('0YIG2_x6rCM94tzoCFYDn0',#42,'slotted floor:slotted floor:437653',$,'slotted floor:slotted floor',#15566,#15637,'437653',.BASESLAB.);
#16128=IFCSLAB('0YIG2_x6rCM94tzoCFYDnw',#42,'slotted floor:slotted floor:437679',$,'slotted floor:slotted floor',#16054,#16125,'437679',.BASESLAB.);
#16857=IFCSLAB('0YIG2_x6rCM94tzoCFYDm3',#42,'slotted floor:slotted floor:437718',$,'slotted floor:slotted floor',#16783,#16854,'437718',.BASESLAB.);
#17586=IFCSLAB('0YIG2_x6rCM94tzoCFYDme',#42,'slotted floor:slotted floor:437757',$,'slotted floor:slotted floor',#17512,#17583,'437757',.BASESLAB.);
#18317=IFCSLAB('0YIG2_x6rCM94tzoCFYD$n',#42,'slotted floor:slotted floor:437796',$,'slotted floor:slotted floor',#18243,#18314,'437796',.BASESLAB.);
#18560=IFCSLAB('0YIG2_x6rCM94tzoCFYD$a',#42,'slotted floor:slotted floor:437809',$,'slotted floor:slotted floor',#18486,#18557,'437809',.BASESLAB.);
ENDSEC;